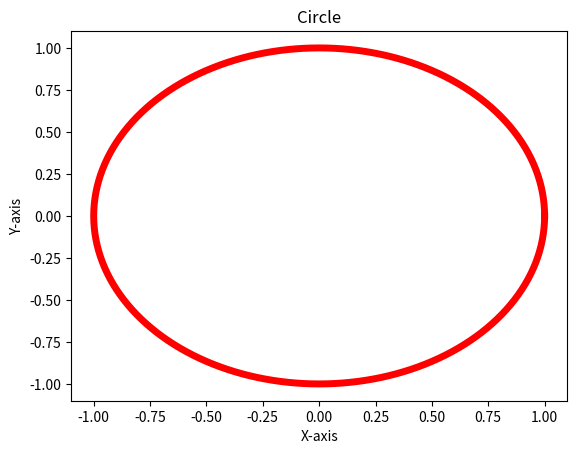

Python code for this plot:
import matplotlib.pyplot as plt
import math

x_values = []
y_values = []

for degree in range (361):
    radians = math.radians(degree)
    x = math.cos(radians)
    y = math.sin(radians)

    x_values.append(x)
    y_values.append(y)

plt.plot(x_values, y_values, color = "red", linewidth = 5)
plt.title("Circle")
plt.xlabel("X-axis")
plt.ylabel("Y-axis")
plt.show()